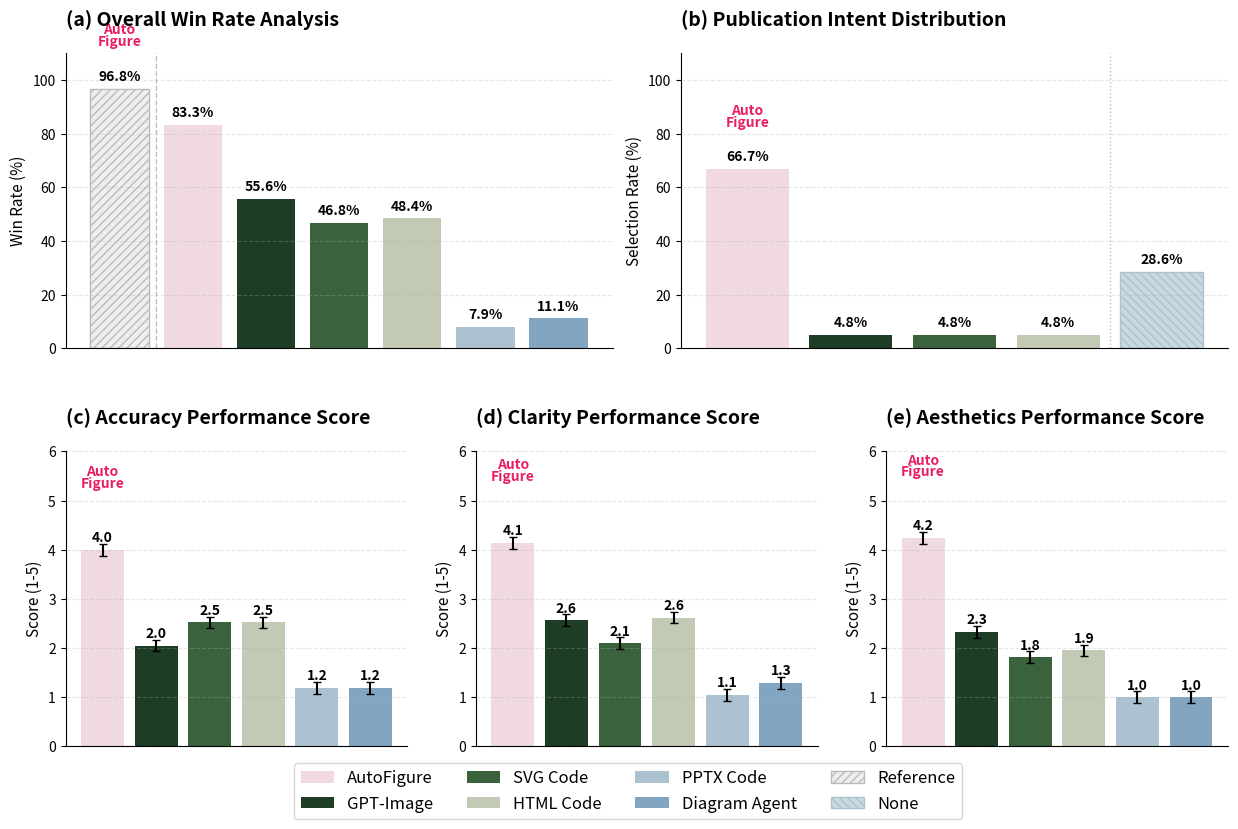

The matplotlib source for this figure:
import matplotlib.pyplot as plt
import numpy as np
from matplotlib.patches import Patch

# --- 1. 数据与颜色配置 ---
colors = {
    'AutoFigure': '#f0d9e2', 'GPT-Image': '#1d3d25', 'SVG Code': '#3a633d',
    'HTML Code': '#c2c9b4', 'PPTX Code': '#adc2d1', 'Diagram Agent': '#82a6c2',
    'Reference': '#eeeeee', 'None': '#cad9e0'
}

# (a) 数据
win_labels = ['Reference', 'AutoFigure', 'GPT-Image', 'SVG Code', 'HTML Code', 'PPTX Code', 'Diagram Agent']
win_vals = [96.8, 83.3, 55.6, 46.8, 48.4, 7.9, 11.1]

# (b) 数据
pub_labels = ['AutoFigure', 'GPT-Image', 'SVG Code', 'HTML Code', 'None']
pub_vals = [66.7, 4.8, 4.8, 4.8, 28.6]

# (c, d, e) 数据 (均值)
score_labels = ['AutoFigure', 'GPT-Image', 'SVG Code', 'HTML Code', 'PPTX Code', 'Diagram Agent']
acc_scores = [4.00, 2.05, 2.52, 2.52, 1.19, 1.19]
cla_scores = [4.14, 2.57, 2.10, 2.62, 1.05, 1.29]
aes_scores = [4.24, 2.33, 1.81, 1.95, 1.00, 1.00]
std_err = 0.12 # 误差线粗细

# --- 2. 绘图核心逻辑 ---
fig = plt.figure(figsize=(15, 9), dpi=100)
gs = fig.add_gridspec(2, 6, hspace=0.35, wspace=0.5)

def style_ax(ax, title, ylabel, ylim):
    ax.set_title(title, loc='left', fontweight='bold', fontsize=14, pad=20)
    ax.set_ylabel(ylabel, fontsize=11)
    ax.set_ylim(0, ylim)
    ax.spines['top'].set_visible(False)
    ax.spines['right'].set_visible(False)
    ax.set_xticks([])
    ax.grid(axis='y', linestyle='--', alpha=0.3)

def add_labels_and_logo(ax, rects, is_score=False):
    for i, rect in enumerate(rects):
        height = rect.get_height()
        label = f"{height:.1f}" + ("" if is_score else "%")
        ax.text(rect.get_x() + rect.get_width()/2., height + (0.1 if is_score else 2),
                label, ha='center', va='bottom', fontsize=10, fontweight='bold')
        
        # 模拟 AutoFigure Logo (如果当前柱子是第一个且是 AutoFigure)
        if i == (1 if ax.get_title().startswith("(a)") else 0):
            ax.text(rect.get_x() + rect.get_width()/2., height + (1.2 if is_score else 15), 
                    'Auto\nFigure', ha='center', va='bottom', color='#e91e63', 
                    fontweight='black', fontsize=10, linespacing=0.8)

# (a) Overall Win Rate
ax0 = fig.add_subplot(gs[0, :3])
bars0 = ax0.bar(win_labels, win_vals, color=[colors[l] for l in win_labels])
bars0[0].set_hatch('////')
bars0[0].set_edgecolor('#bbbbbb')
style_ax(ax0, "(a) Overall Win Rate Analysis", "Win Rate (%)", 110)
add_labels_and_logo(ax0, bars0)
ax0.axvline(0.5, color='gray', linestyle='--', linewidth=1, alpha=0.5)

# (b) Publication Intent
ax1 = fig.add_subplot(gs[0, 3:])
bars1 = ax1.bar(pub_labels, pub_vals, color=[colors[l] for l in pub_labels])
bars1[-1].set_hatch('\\\\\\\\')
bars1[-1].set_edgecolor('#adc2d1')
style_ax(ax1, "(b) Publication Intent Distribution", "Selection Rate (%)", 110)
add_labels_and_logo(ax1, bars1)
ax1.axvline(3.5, color='gray', linestyle=':', linewidth=1, alpha=0.5)

# (c, d, e) Scores
for i, (data, title, pos) in enumerate(zip([acc_scores, cla_scores, aes_scores], 
                                          ["(c) Accuracy Performance", "(d) Clarity Performance", "(e) Aesthetics Performance"],
                                          [gs[1, :2], gs[1, 2:4], gs[1, 4:]])):
    ax = fig.add_subplot(pos)
    bars = ax.bar(score_labels, data, color=[colors[l] for l in score_labels], yerr=std_err, capsize=3)
    style_ax(ax, title + " Score", "Score (1-5)", 6)
    add_labels_and_logo(ax, bars, is_score=True)

# --- 3. 图例与保存 ---
legend_elements = [
    Patch(facecolor=colors['AutoFigure'], label='AutoFigure'),
    Patch(facecolor=colors['GPT-Image'], label='GPT-Image'),
    Patch(facecolor=colors['SVG Code'], label='SVG Code'),
    Patch(facecolor=colors['HTML Code'], label='HTML Code'),
    Patch(facecolor=colors['PPTX Code'], label='PPTX Code'),
    Patch(facecolor=colors['Diagram Agent'], label='Diagram Agent'),
    Patch(facecolor=colors['Reference'], hatch='////', edgecolor='#bbbbbb', label='Reference'),
    Patch(facecolor=colors['None'], hatch='\\\\\\\\', edgecolor='#adc2d1', label='None'),
]

fig.legend(handles=legend_elements, loc='lower center', ncol=4, frameon=True, 
           bbox_to_anchor=(0.5, 0.02), fontsize=12)

plt.tight_layout(rect=[0, 0.08, 1, 0.95])

# 保存文件
save_path = "test.png"
plt.savefig(save_path, dpi=300, bbox_inches='tight')
print(f"图表已成功保存至: {save_path}")

plt.show()